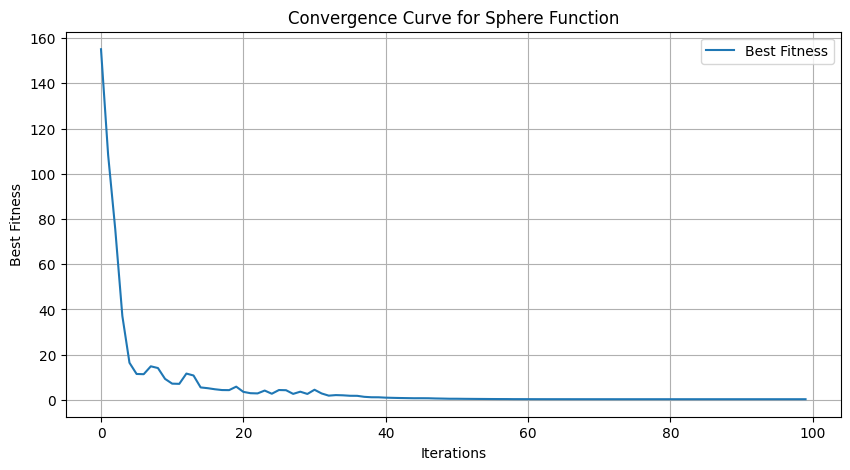
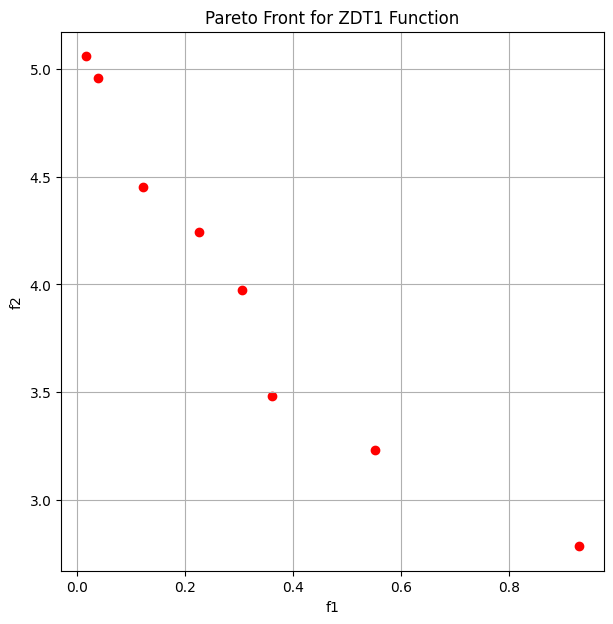

Here is the Python script that generated these plots, in order:
# -*- coding: utf-8 -*-
"""
Asn3: Particle Swarm Optimization (PSO)
[redacted]
[redacted]
[redacted]
Date: 2024-11-27
"""

import numpy as np
import matplotlib.pyplot as plt
from scipy.stats import ttest_ind, mannwhitneyu
import random
plt.rcParams['font.sans-serif'] = ['SimHei']  # Set default font to SimHei
plt.rcParams['axes.unicode_minus'] = False    # Solve minus sign display issue

# -------------------- Define Test Functions --------------------

def sphere(x):
    """Sphere function for single-objective optimization"""
    return np.sum(x**2)

def zdt1(x):
    """ZDT1 function for multi-objective optimization"""
    f1 = x[0]
    g = 1 + 9 * np.sum(x[1:]) / (len(x)-1)
    f2 = g * (1 - np.sqrt(f1 / g))
    return f1, f2

# -------------------- Define Particle Class --------------------

class Particle:
    def __init__(self, dim, bounds):
        """Initialize particle position and velocity"""
        self.position = np.array([random.uniform(bounds[d][0], bounds[d][1]) for d in range(dim)])
        self.velocity = np.zeros(dim)
        self.best_position = np.copy(self.position)
        self.best_value = float('inf')  # Single-objective optimization
        self.value = float('inf')
        self.pareto = []  # Pareto solutions for multi-objective optimization

# -------------------- Define PSO Algorithm Class --------------------

class PSO:
    def __init__(self, func, dim, bounds, num_particles=30, max_iter=100,
                 w=0.5, c1=1.5, c2=1.5, velocity_clamp=None,
                 inertia_weight_decay=False, adaptive_params=False,
                 dynamic_search_space=False, multi_objective=False):
        """
        Initialize PSO parameters
        :param func: Objective function
        :param dim: Dimensionality
        :param bounds: Search space boundaries
        :param num_particles: Number of particles
        :param max_iter: Maximum number of iterations
        :param w: Inertia weight
        :param c1: Cognitive parameter
        :param c2: Social parameter
        :param velocity_clamp: Velocity clamp
        :param inertia_weight_decay: Whether to decay inertia weight
        :param adaptive_params: Whether to adaptively adjust parameters
        :param dynamic_search_space: Whether to dynamically adjust the search space
        :param multi_objective: Whether it is a multi-objective optimization
        """
        self.func = func
        self.dim = dim
        self.bounds = bounds
        self.num_particles = num_particles
        self.max_iter = max_iter
        self.w = w  # Inertia weight
        self.c1 = c1  # Cognitive parameter
        self.c2 = c2  # Social parameter
        self.velocity_clamp = velocity_clamp  # Velocity clamp
        self.inertia_weight_decay = inertia_weight_decay  # Inertia weight decay
        self.adaptive_params = adaptive_params  # Adaptive parameters
        self.dynamic_search_space = dynamic_search_space  # Dynamic search space
        self.multi_objective = multi_objective  # Multi-objective flag
        self.particles = [Particle(dim, bounds) for _ in range(num_particles)]
        self.global_best = None  # Global best for single-objective
        self.pareto_front = []  # Pareto front for multi-objective
        self.history = []  # History for visualization

    def optimize(self):
        """Execute PSO optimization process"""
        for iter in range(self.max_iter):
            for particle in self.particles:
                if self.multi_objective:
                    particle.value = self.func(particle.position)
                    # Update personal best (Pareto dominance)
                    if not particle.pareto:
                        particle.pareto.append(particle.value)
                        particle.best_position = np.copy(particle.position)
                    else:
                        dominated = False
                        non_dominated = []
                        for val in particle.pareto:
                            if self.dominates(val, particle.value):
                                dominated = True
                                break
                            elif not self.dominates(particle.value, val):
                                non_dominated.append(val)
                        if not dominated:
                            particle.pareto.append(particle.value)
                            particle.pareto = non_dominated
                else:
                    particle.value = self.func(particle.position)
                    # Update personal best
                    if particle.value < particle.best_value:
                        particle.best_value = particle.value
                        particle.best_position = np.copy(particle.position)

            # Update global best or Pareto front
            if self.multi_objective:
                self.update_pareto_front()
            else:
                best_particle = min(self.particles, key=lambda p: p.best_value)
                if self.global_best is None or best_particle.best_value < self.global_best.value:
                    self.global_best = best_particle

            # Dynamic adjustment of inertia weight (Enhancement 1: inertia weight decay)
            if self.inertia_weight_decay:
                self.w = self.w * 0.99  # Decay inertia weight each iteration

            # Adaptive parameter adjustment (Enhancement 2: adaptive parameters)
            if self.adaptive_params:
                self.c1 = 1.5 + 0.5 * np.sin(iter / self.max_iter * np.pi)
                self.c2 = 1.5 + 0.5 * np.cos(iter / self.max_iter * np.pi)

            # Update velocity and position
            for particle in self.particles:
                if self.multi_objective:
                    # For multi-objective, skip velocity updates
                    continue
                r1 = np.random.rand(self.dim)
                r2 = np.random.rand(self.dim)
                cognitive = self.c1 * r1 * (particle.best_position - particle.position)
                if self.global_best is not None:
                    social = self.c2 * r2 * (self.global_best.position - particle.position)
                else:
                    social = 0
                particle.velocity = self.w * particle.velocity + cognitive + social

                # Enhancement 3: velocity clamping
                if self.velocity_clamp is not None:
                    particle.velocity = np.clip(particle.velocity, self.velocity_clamp[0], self.velocity_clamp[1])

                particle.position += particle.velocity

                # Dynamic adjustment of search space (Enhancement 4: dynamic search space)
                if self.dynamic_search_space:
                    for d in range(self.dim):
                        if particle.position[d] < self.bounds[d][0]:
                            particle.position[d] = self.bounds[d][0]
                            particle.velocity[d] = 0
                        elif particle.position[d] > self.bounds[d][1]:
                            particle.position[d] = self.bounds[d][1]
                            particle.velocity[d] = 0

            # Record history
            if not self.multi_objective:
                self.history.append(self.global_best.value)
            else:
                self.history.append(self.pareto_front.copy())

        if self.multi_objective:
            return self.pareto_front
        else:
            return self.global_best.value

    def dominates(self, a, b):
        """Determine if solution a dominates solution b (multi-objective optimization)"""
        return all(a_i <= b_i for a_i, b_i in zip(a, b)) and any(a_i < b_i for a_i, b_i in zip(a, b))

    def update_pareto_front(self):
        """Update the current Pareto front"""
        current_front = []
        for particle in self.particles:
            for val in particle.pareto:
                dominated = False
                for other_particle in self.particles:
                    for other_val in other_particle.pareto:
                        if self.dominates(other_val, val):
                            dominated = True
                            break
                    if dominated:
                        break
                if not dominated:
                    current_front.append(val)
        # Remove duplicates
        self.pareto_front = [list(t) for t in {tuple(t) for t in current_front}]

# -------------------- Visualization Functions --------------------

def visualize_convergence(history, title="Convergence Curve"):
    """Visualize convergence curve for single-objective optimization"""
    plt.figure(figsize=(10,5))
    plt.plot(history, label='Best Fitness')
    plt.title(title)
    plt.xlabel("Iterations")
    plt.ylabel("Best Fitness")
    plt.legend()
    plt.grid()
    plt.show()

def visualize_pareto(pareto_front, title="Pareto Front"):
    """Visualize Pareto front for multi-objective optimization"""
    f1 = [pt[0] for pt in pareto_front]
    f2 = [pt[1] for pt in pareto_front]
    plt.figure(figsize=(7,7))
    plt.scatter(f1, f2, c='r', marker='o')
    plt.title(title)
    plt.xlabel("f1")
    plt.ylabel("f2")
    plt.grid()
    plt.show()

# -------------------- Statistical Analysis Functions --------------------

def statistical_analysis(func, dim, bounds, num_particles, max_iter, velocity_clamp1, velocity_clamp2, runs=30):
    """
    Compare the performance of two PSO variants with different velocity clamps
    :param func: Objective function
    :param dim: Dimensionality
    :param bounds: Search space boundaries
    :param num_particles: Number of particles
    :param max_iter: Maximum number of iterations
    :param velocity_clamp1: Velocity clamp for the first PSO
    :param velocity_clamp2: Velocity clamp for the second PSO
    :param runs: Number of runs
    """
    results1 = []
    results2 = []
    for _ in range(runs):
        # PSO variant 1
        pso1 = PSO(func=func, dim=dim, bounds=bounds, num_particles=num_particles, max_iter=max_iter,
                   velocity_clamp=velocity_clamp1)
        best1 = pso1.optimize()
        results1.append(best1)

        # PSO variant 2
        pso2 = PSO(func=func, dim=dim, bounds=bounds, num_particles=num_particles, max_iter=max_iter,
                   velocity_clamp=velocity_clamp2)
        best2 = pso2.optimize()
        results2.append(best2)

    # Calculate mean and standard deviation
    mean1 = np.mean(results1)
    std1 = np.std(results1)
    mean2 = np.mean(results2)
    std2 = np.std(results2)
    print(f"PSO1 - Velocity Clamp: {velocity_clamp1} Mean: {mean1:.4f}, Std Dev: {std1:.4f}")
    print(f"PSO2 - Velocity Clamp: {velocity_clamp2} Mean: {mean2:.4f}, Std Dev: {std2:.4f}")

    # Perform t-test
    t_stat, t_p = ttest_ind(results1, results2)
    print(f"T-test: Statistic={t_stat:.4f}, p-value={t_p:.4f}")

    # Perform Mann-Whitney U test
    u_stat, u_p = mannwhitneyu(results1, results2)
    print(f"Mann-Whitney U test: Statistic={u_stat}, p-value={u_p:.4f}")

    # Calculate Cohen's d
    cohen_d = (mean1 - mean2) / np.sqrt((std1**2 + std2**2) / 2)
    print(f"Cohen's d: {cohen_d:.4f}")

# -------------------- Main Function --------------------

def main():
    # Single-objective optimization example
    print("Running single-objective optimization (Sphere function)...")
    dim = 30
    bounds = [(-5.12, 5.12) for _ in range(dim)]
    pso = PSO(func=sphere, dim=dim, bounds=bounds, num_particles=30, max_iter=100,
              velocity_clamp=(-1,1), inertia_weight_decay=True, adaptive_params=True,
              dynamic_search_space=True, multi_objective=False)
    best = pso.optimize()
    print(f"Best fitness for Sphere function: {best}")
    visualize_convergence(pso.history, title="Convergence Curve for Sphere Function")

    # Multi-objective optimization example
    print("\nRunning multi-objective optimization (ZDT1 function)...")
    dim_mo = 30
    bounds_mo = [(0,1) for _ in range(dim_mo)]
    pso_mo = PSO(func=zdt1, dim=dim_mo, bounds=bounds_mo, num_particles=30, max_iter=100,
                multi_objective=True)
    pareto = pso_mo.optimize()
    print(f"Number of Pareto solutions for ZDT1 function: {len(pareto)}")
    visualize_pareto(pareto, title="Pareto Front for ZDT1 Function")

    # Statistical analysis example
    print("\nPerforming statistical analysis (comparing two velocity clamps on Sphere function)...")
    statistical_analysis(func=sphere, dim=dim, bounds=bounds, num_particles=30, max_iter=100,
                        velocity_clamp1=(-1,1), velocity_clamp2=(-2,2), runs=30)

if __name__ == "__main__":
    main()
